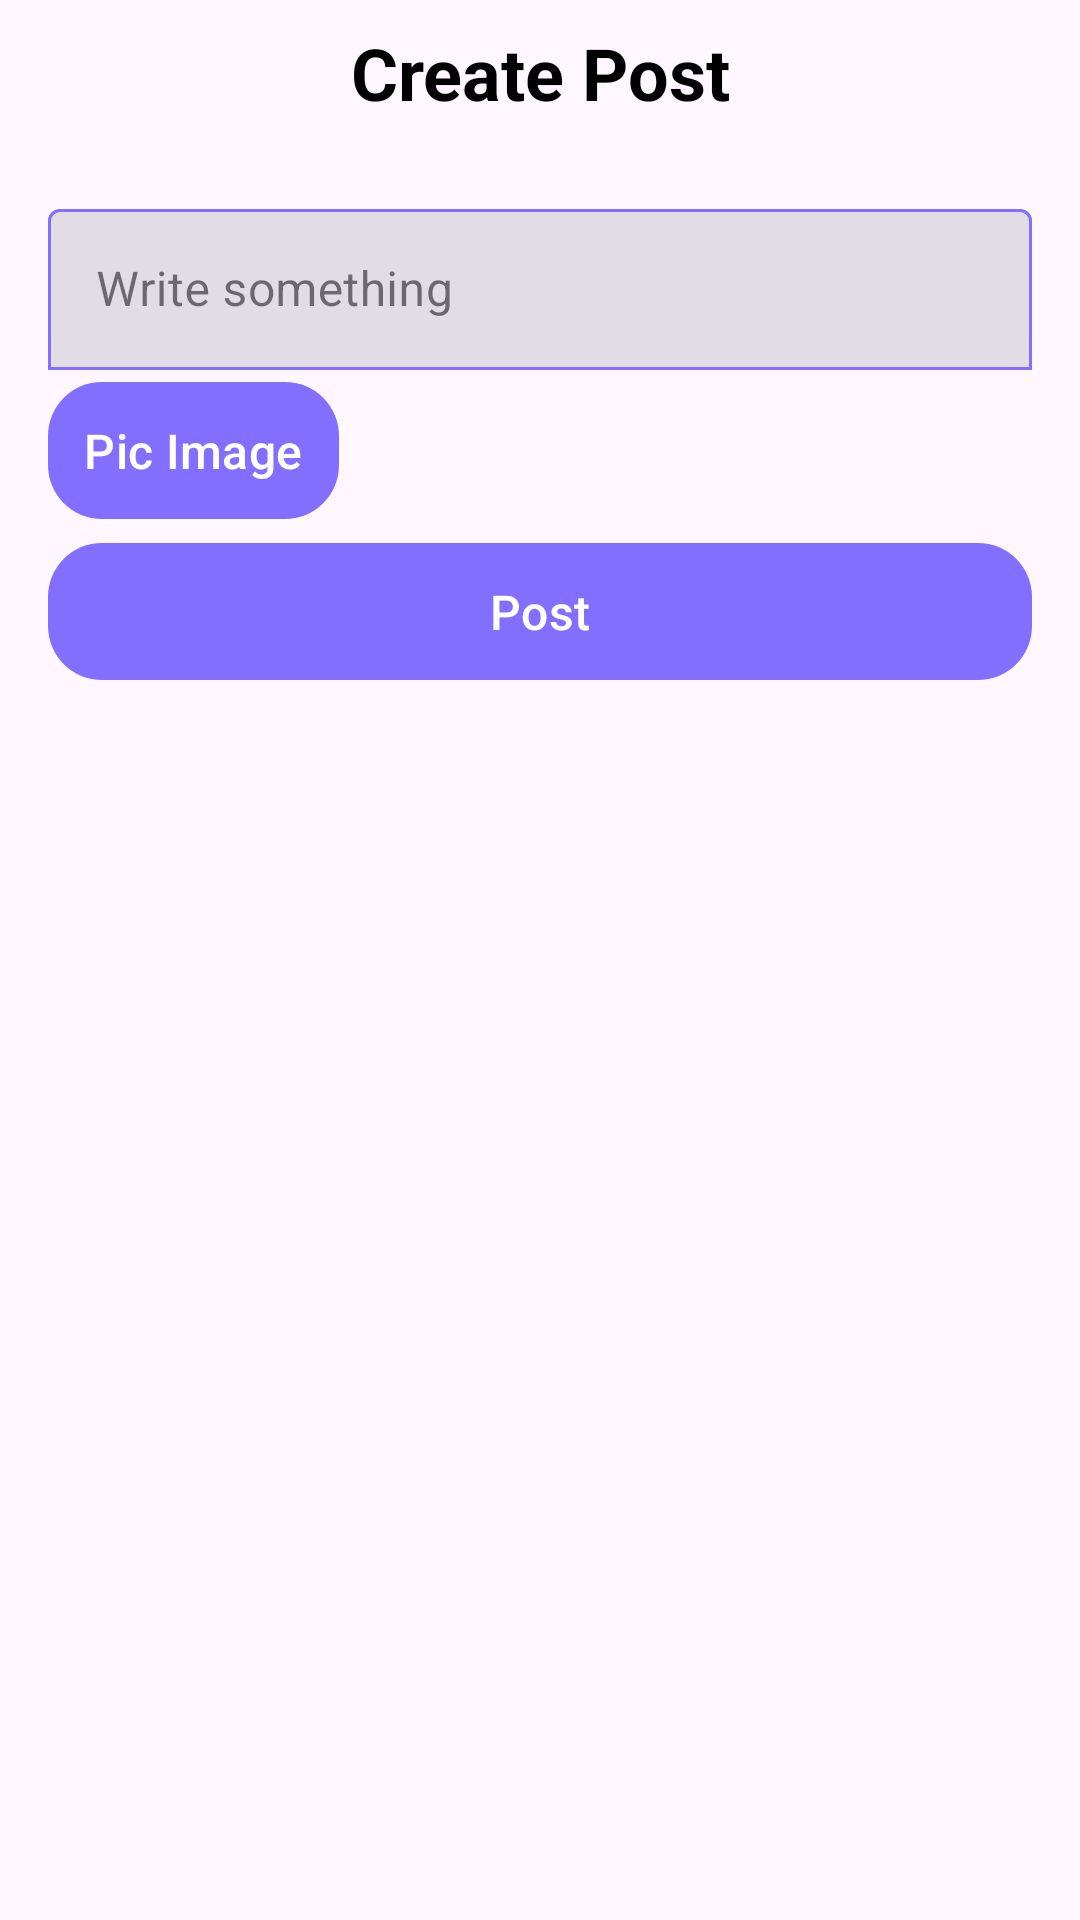

This screen was rendered from an Android layout file. Write that file and the resources it references.
<!-- AndroidManifest.xml: application theme Theme.Vibin -->
<!-- res/layout/activity_create_post.xml -->
<?xml version="1.0" encoding="utf-8"?>
<androidx.constraintlayout.widget.ConstraintLayout xmlns:android="http://schemas.android.com/apk/res/android"
    xmlns:app="http://schemas.android.com/apk/res-auto"
    xmlns:tools="http://schemas.android.com/tools"
    android:id="@+id/main"
    android:layout_width="match_parent"
    android:layout_height="match_parent"
    tools:context=".Activity.CreatePostActivity">

    <LinearLayout
        android:id="@+id/Loadingscreen"
        android:layout_width="match_parent"
        android:layout_height="match_parent"
        app:layout_constraintBottom_toBottomOf="parent"
        app:layout_constraintEnd_toEndOf="parent"
        android:gravity="center"
        android:visibility="gone"
        android:background="@color/backgroundloading"
        android:translationZ="2dp"
        app:layout_constraintStart_toStartOf="parent"
        app:layout_constraintTop_toTopOf="parent">

        <com.airbnb.lottie.LottieAnimationView
            android:layout_width="150dp"
            android:layout_height="150dp"
            app:lottie_autoPlay="true"
            app:lottie_loop="true"
            app:lottie_rawRes="@raw/loading"/>

    </LinearLayout>

    <LinearLayout
        android:layout_width="match_parent"
        android:layout_height="wrap_content"
        android:orientation="vertical"
        app:layout_constraintEnd_toEndOf="parent"
        app:layout_constraintStart_toStartOf="parent"
        app:layout_constraintTop_toTopOf="parent">

        <TextView
            android:id="@+id/textView"
            android:layout_width="match_parent"
            android:layout_height="wrap_content"
            android:layout_margin="8dp"
            android:text="Create Post"
            android:textAlignment="center"
            android:textColor="@color/text_primary"
            android:textSize="24sp"
            android:textStyle="bold" />

        <ScrollView
            android:layout_width="match_parent"
            android:layout_height="match_parent">

            <LinearLayout
                android:layout_width="match_parent"
                android:layout_height="wrap_content"
                android:orientation="vertical"
                android:padding="16dp">

                <ImageView
                    android:id="@+id/ivPreview"
                    android:layout_width="match_parent"
                    android:layout_height="wrap_content"
                    android:scaleType="center"
                    android:visibility="gone" />

                <com.google.android.material.textfield.TextInputLayout
                    android:id="@+id/etCaptionlayput"
                    style="@style/Widget.MaterialComponents.TextInputLayout.FilledBox"
                    android:layout_width="match_parent"
                    android:layout_height="wrap_content"
                    android:hint="Write something"
                    app:boxBackgroundMode="outline"
                    app:boxStrokeColor="@color/text_input_stroke_color"
                    app:hintTextColor="@color/text_primary">

                    <com.google.android.material.textfield.TextInputEditText
                        android:id="@+id/etCaption"
                        android:layout_width="match_parent"
                        android:layout_height="wrap_content"
                        android:inputType="textMultiLine"
                        android:padding="16dp"
                        android:textColor="@color/text_primary" />
                </com.google.android.material.textfield.TextInputLayout>

                <com.google.android.material.button.MaterialButton
                    android:id="@+id/btnPickImage"
                    android:layout_width="wrap_content"
                    android:layout_height="wrap_content"
                    android:padding="12dp"
                    android:text="Pic Image"
                    android:textColor="@color/white"
                    android:textSize="16sp"
                    app:backgroundTint="@color/primary"
                    app:cornerRadius="18dp" />

                <com.google.android.material.button.MaterialButton
                    android:id="@+id/btnPost"
                    android:layout_width="match_parent"
                    android:layout_height="wrap_content"
                    android:padding="12dp"
                    android:text="Post"
                    android:textColor="@color/white"
                    android:textSize="16sp"
                    app:backgroundTint="@color/primary"
                    app:cornerRadius="18dp" />
            </LinearLayout>
        </ScrollView>
    </LinearLayout>


</androidx.constraintlayout.widget.ConstraintLayout>
<!-- resources referenced by this layout -->
<resources>
  <color name="backgroundloading">#CBFFFFFF</color>
  <color name="primary">#836FFF</color>
  <color name="text_primary">#000000</color>
  <color name="white">#FFFFFF</color>
  <style name="Theme.Vibin" parent="Base.Theme.Vibin" />
  <style name="Base.Theme.Vibin" parent="Theme.Material3.DayNight.NoActionBar">
          
          
      </style>
</resources>
